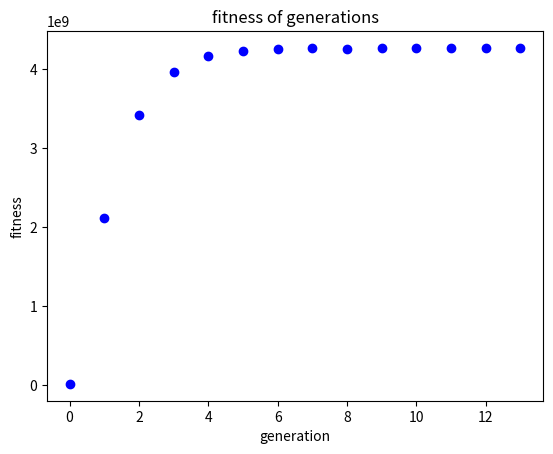

This figure's Python source:
import argparse
import sys
import random

from collections import Counter

DEBUG=0
PLOT=0

def D(msg):
    if DEBUG: print(msg)

def flip(p):
    """returns True with a chance of p, False with a chance of 1-p

    :p: a float between 0 and 1
    :returns: a boolean

    """
    return random.random() < p

def to_dec(bits):
    """convert a 32-bit string to two decimals

    :bits: TODO
    :returns: TODO

    """
    return int(bits[:16], base=2), int(bits[16:], base=2)

def to_bin(n1, n2):
    return "{:016b}{:016b}".format(n1, n2)

# # test code
# n1 = 65535
# n2 = 0
# s = to_bin(n1, n2)
# assert(to_dec(s)[0] == n1)
# assert(to_dec(s)[1] == n1)


def random_bits(length):
    """generate a string of random bits (0 or 1) of length

    :length: TODO
    :returns: TODO

    """
    bits = ""
    for _ in range(length):
        bits += random.choice(['0','1'])
    return bits

def generate_population(size, bit_length=32):
    """returns a list of all population

    :size: the number of chromosomes in the population
    :bit_length: the length of chromosome
    :returns: a list of all population

    """
    return [ random_bits(bit_length) for _ in range(size) ]

def compute_fitness(bits):
    """compute the fitness of the string, specifically, the value of x^2 - y^2

    :bits: the bit string of length 32
    :returns: the fitness value

    """
    assert(len(bits) == 32)
    x = int(bits[:16], base=2)
    y = int(bits[16:], base=2)
    return x**2 - y**2

def compute_avg_fitness(lbits):
    """compute the average fitness of a list of strings

    :lbits: list of bits
    :returns: the fitness value

    """
    return sum([compute_fitness(bits) for bits in lbits]) / len(lbits)

def crossover(bitstr1, bitstr2, num=1):
    """crossover the two bitstrings at some random location

    :bitstr1: a 32-bit chromosome
    :bitstr2: a 32-bit chromosome
    :num: how many points to cross over
    :returns: TODO

    """
    def swap_at(bitstr1, bitstr2, at):
        """swap the latter part of the string from 'at'

        :bitstr1: TODO
        :bitstr2: TODO
        :at: TODO
        :returns: a tuple of the swapped strings

        """
        assert(at >= 0 and at < len(bitstr1))
        return (bitstr1[:at] + bitstr2[at:],
                bitstr2[:at] + bitstr1[at:])

    assert(len(bitstr1) == len(bitstr2))
    for i in range(num):
        location = random.randint(0, len(bitstr1)-1)
        bitstr1, bitstr2 = swap_at(bitstr1, bitstr2, location)
    return bitstr1, bitstr2

def mutate(bitstr, num=2):
    """mutate the bitstr

    :bitstr: TODO
    :num: number of bits to mutate
    :returns: TODO

    """
    for i in range(num):
        location = random.randint(0, len(bitstr)-1)
        bit = bitstr[location]
        bit = '1' if bit == '0' else '0'
        bitstr = bitstr[:location] + bit + bitstr[location+1:]
    return bitstr

def select(population, mutation_rate=0.5, crossover_rate=0.5, crossover_npoints=1, n_ary=2):
    """select and produce a fittest pair of offsprings from the old generation,
    Navarro-Barrientos, J-Emeterio. (2016). Re: What is 3-ary tournament selection?.
    Retrieved from: https://www.researchgate.net/post/What-is-3-ary-tournament-selection/56bdce767eddd3e5158b4581/citation/download.

    :population: TODO
    :mutation_rate: rate of mutating each of the produced offspring
    :crossover_rate: rate of crossing over the two fittest individuals
    :n_ary: the selection method.
    :returns: a list of the two offsprings

    """
    selection = random.choices(population, k=n_ary)
    D("selection 1: {}".format([(bits, compute_fitness(bits)) for bits in selection]))
    parent1 = max(selection, key=compute_fitness)
    selection = random.choices(population, k=n_ary)
    D("selection 2: {}".format([(bits, compute_fitness(bits)) for bits in selection]))
    parent2 = max(selection, key=compute_fitness)
    D("parent1: {}\nparent2: {}"
        .format(parent1, parent2))
    # # equivalent
    # parent1 = max(random.choices(population, k=n_ary), key=compute_fitness)
    # parent2 = max(random.choices(population, k=n_ary), key=compute_fitness)
    if (flip(crossover_rate)):
        D("Cross over...")
        parent1, parent2 = crossover(parent1, parent2, crossover_npoints)
        D("parent1: {}\nparent2: {}".format(parent1, parent2))
    if (flip(mutation_rate)):
        parent1 = mutate(parent1)
        D("mutate 1...")
        D("parent1: {}".format(parent1))

    if (flip(mutation_rate)):
        parent2 = mutate(parent2)
        D("mutate 2...")
        D("parent2: {}".format(parent2))
    return [ parent1, parent2 ]

def has_converged(population, p):
    """determines whether a population has converged

    :population: TODO
    :p: TODO
    :returns: TODO

    """
    c = Counter(population)
    value, count = c.most_common(1)[0]
    ret = count/len(population) > p
    if ret:
        print("Population converged with {:.2f}% population with the value {}"
              .format(count/len(population)*100, value))
    else:
        print("{:.2f}% population with the value {}"
              .format(count/len(population)*100, value))

    return ret

def main():
    parser = argparse.ArgumentParser(description="Perform a genetic algorithm to maximize the value of x^2 - y^2")
    parser.add_argument("--show-plot", dest="show_plot", action="store_true", help="Show a plot of fitness over each generation")
    parser.add_argument("--no-show-plot", dest="show_plot", action="store_false", help="Show a plot of fitness over each generation")
    parser.set_defaults(show_plot=True)
    parser.add_argument("--max-generation", type=int, default=50000, help="The max number of generations")
    parser.add_argument("--convergence-level", type=float, default=0.95,
                        help="The percentage of common value in population that defines convergence of the algorithm")
    parser.add_argument("--population-size", type=int, default=10000, help="The population size")
    parser.add_argument("--mutation-rate", type=float, default=0.05, help="The mutation rate")
    parser.add_argument("--crossover-rate", type=float, default=0.9, help="The crossover rate")
    parser.add_argument("--crossover-npoints", type=int, default=2, help="How many points to use in crossover (e.g. 1, 2)")
    parser.add_argument("--n-ary", type=int, default=5, help="N-ary selection number (e.g. 2, 3)")

    args = parser.parse_args()

    global PLOT
    PLOT = args.show_plot

    print(vars(args))

    population = generate_population(args.population_size)
    new_population = []
    if PLOT:
        try:
            import matplotlib.pyplot as plt
        except ModuleNotFoundError as e:
            print("Turning off plotting feature.")
            PLOT = False
    if PLOT:
        fig, axes = plt.subplots()
        axes.set_title("fitness of generations")
        axes.set_xlabel("generation")
        axes.set_ylabel("fitness")
    for i in range(args.max_generation):
        avg_fitness = compute_avg_fitness(population)
        if PLOT:
            axes.plot(i, avg_fitness, "bo")
        print("***GENERATION {}".format(i))
        print("avg_fitness: {}".format(avg_fitness))
        best = max(population, key=compute_fitness)
        print("best: {}".format(to_dec(best)))
        print("fitness: {}".format(compute_fitness(best)))
        while len(new_population) < args.population_size:
            new_population += select(
                population,
                args.mutation_rate,
                args.crossover_rate,
                args.crossover_npoints,
                args.n_ary)
        if has_converged(new_population, args.convergence_level):
            return
        population = new_population
        new_population = []
        if PLOT:
            plt.pause(0.05)

main()
